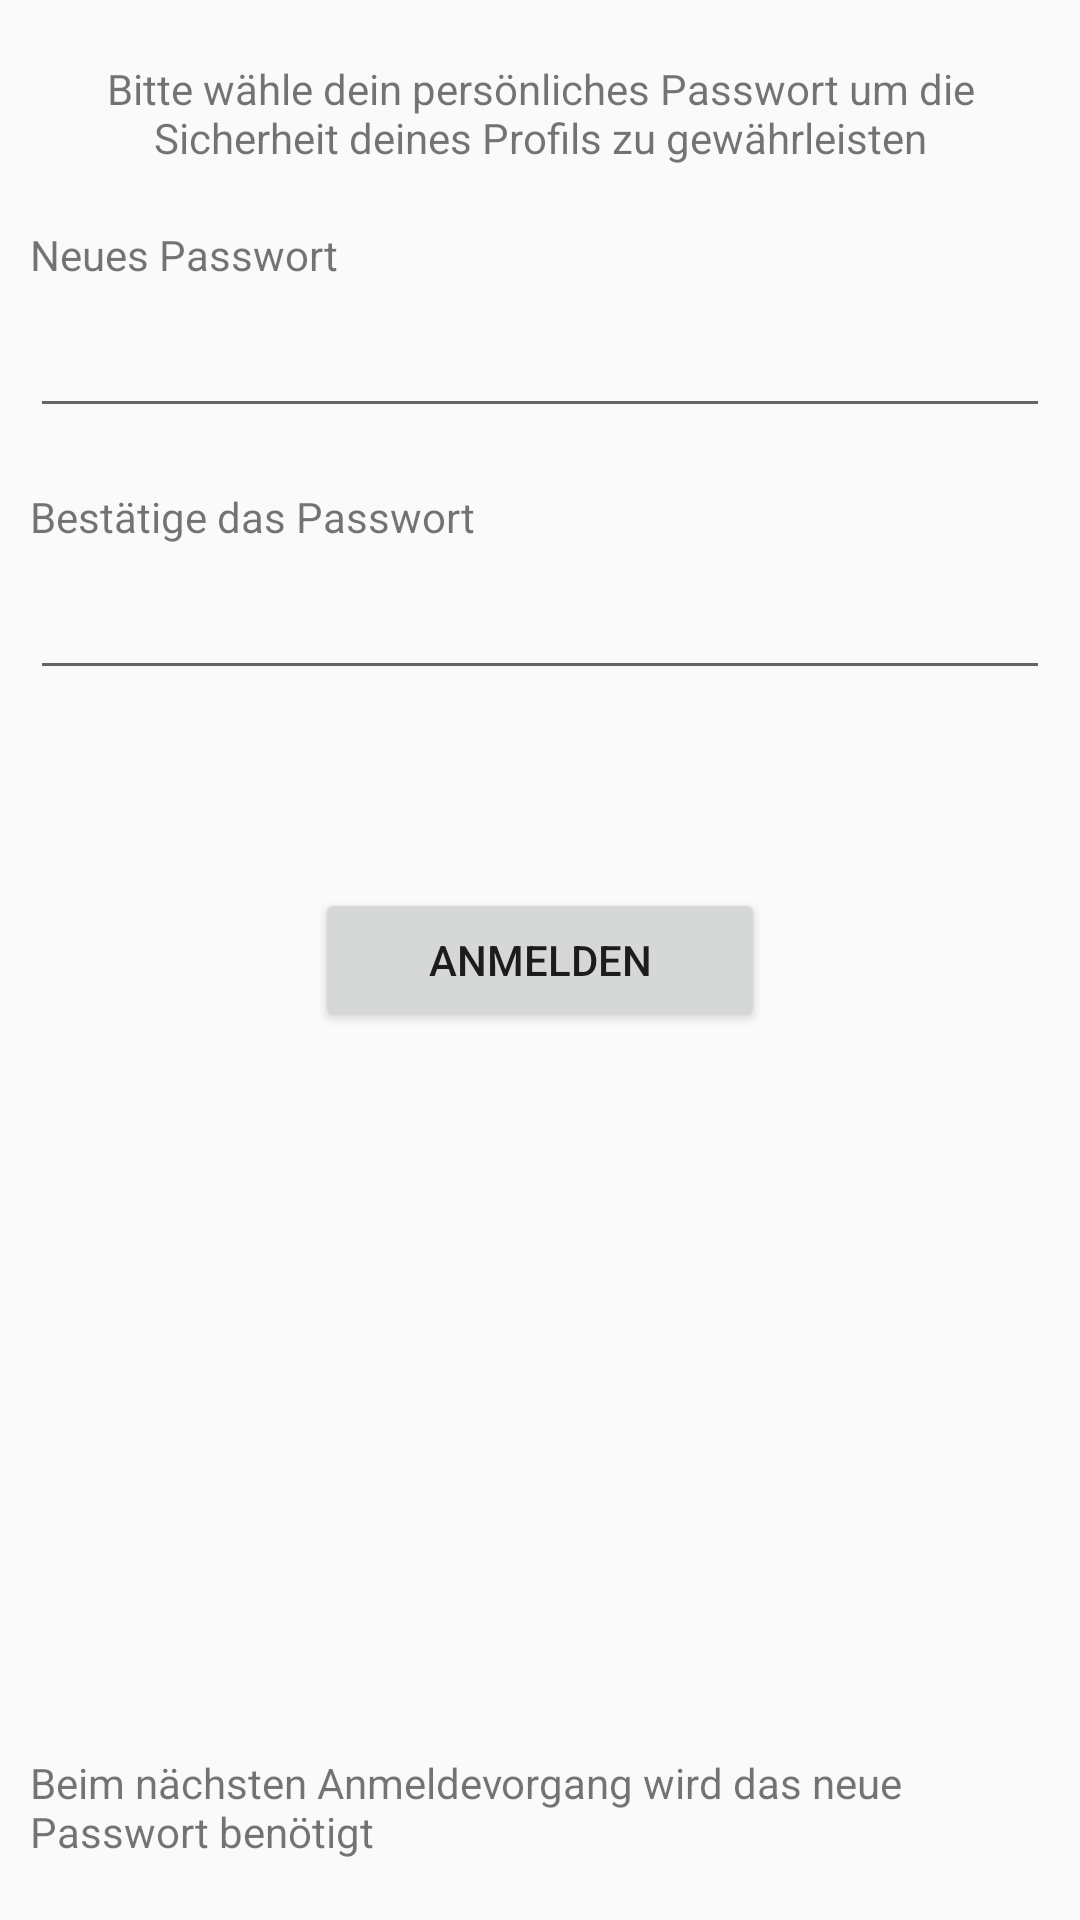

Here is an Android app screen rendered from its layout file. Give the layout XML and the strings, colors and styles it references.
<!-- AndroidManifest.xml: application theme AppTheme -->
<!-- res/layout/activity_first_login.xml -->
<?xml version="1.0" encoding="utf-8"?>
<RelativeLayout xmlns:android="http://schemas.android.com/apk/res/android"
    android:orientation="vertical" android:layout_width="match_parent"
    android:layout_height="match_parent">

    <TextView
        android:id="@+id/textView6"
        android:layout_marginLeft="10dp"
        android:layout_marginRight="10dp"
        android:layout_marginTop="20dp"
        android:layout_width="wrap_content"
        android:layout_height="wrap_content"
        android:layout_alignParentTop="true"
        android:layout_centerHorizontal="true"
        android:textAlignment="center"
        android:text="Bitte wähle dein persönliches Passwort um die Sicherheit deines Profils zu gewährleisten" />

    <TextView
        android:id="@+id/textView7"
        android:layout_marginTop="20dp"
        android:layout_marginLeft="10dp"
        android:layout_marginRight="10dp"
        android:layout_width="wrap_content"
        android:layout_height="wrap_content"
        android:layout_alignParentStart="true"
        android:layout_below="@+id/textView6"
        android:text="Neues Passwort" />

    <EditText
        android:id="@+id/editText3"
        android:layout_below="@id/textView7"
        android:layout_marginLeft="10dp"
        android:layout_marginRight="10dp"
        android:layout_marginTop="7dp"
        android:layout_width="match_parent"
        android:layout_height="wrap_content"
        android:ems="10"
        android:inputType="textEmailAddress" />

    <TextView
        android:id="@+id/textView8"
        android:layout_marginTop="20dp"
        android:layout_marginLeft="10dp"
        android:layout_marginRight="10dp"
        android:layout_width="wrap_content"
        android:layout_height="wrap_content"
        android:layout_alignParentStart="true"
        android:layout_below="@+id/editText3"
        android:text="Bestätige das Passwort" />

    <EditText
        android:id="@+id/editText4"
        android:layout_marginLeft="10dp"
        android:layout_marginRight="10dp"
        android:layout_marginTop="7dp"
        android:layout_width="match_parent"
        android:layout_height="wrap_content"
        android:layout_alignParentStart="true"
        android:layout_below="@+id/textView8"
        android:ems="10"
        android:inputType="textPassword" />

    <Button
        android:id="@+id/btnChangePwd"
        android:layout_width="150dp"
        android:layout_height="wrap_content"
        android:text="Anmelden"
        android:layout_centerVertical="true"
        android:layout_centerHorizontal="true" />

    <TextView
        android:id="@+id/textView9"
        android:layout_marginLeft="10dp"
        android:layout_marginRight="10dp"
        android:layout_marginBottom="20dp"
        android:layout_width="wrap_content"
        android:layout_height="wrap_content"
        android:layout_alignParentBottom="true"
        android:layout_centerHorizontal="true"
        android:text="Beim nächsten Anmeldevorgang wird das neue Passwort benötigt" />
</RelativeLayout>
<!-- resources referenced by this layout -->
<resources>
  <style name="AppTheme" parent="Theme.AppCompat.Light.DarkActionBar">
          
          <item name="colorPrimary">@color/colorPrimary</item>
          <item name="colorPrimaryDark">@color/colorPrimaryDark</item>
          <item name="colorAccent">@color/colorAccent</item>
      </style>
  <color name="colorPrimary">#FA7E18</color>
  <color name="colorPrimaryDark">#E16500</color>
  <color name="colorAccent">#FF9832</color>
</resources>
